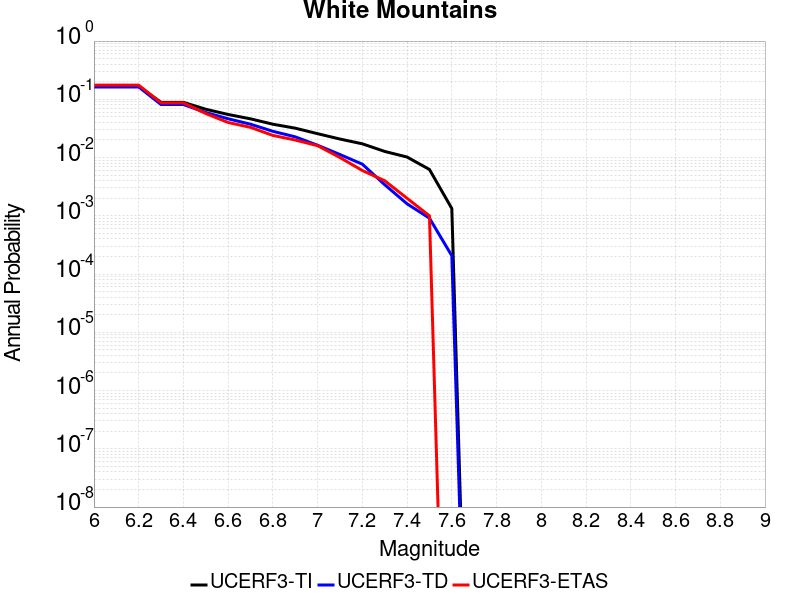

Values plotted in this chart, from the file beside it:
Magnitude, UCERF3-TI Prob, UCERF3-TD Prob, UCERF3-ETAS Prob
6.0, 0.1671, 0.1631, 0.175
6.1, 0.1671, 0.1631, 0.175
6.2, 0.1671, 0.1631, 0.175
6.3, 0.08878, 0.08137, 0.087
6.4, 0.08878, 0.08137, 0.087
6.5, 0.06752, 0.05938, 0.057
6.6, 0.05489, 0.04633, 0.04
6.7, 0.04621, 0.03739, 0.033
6.8, 0.03735, 0.02824, 0.024
6.9, 0.03196, 0.02269, 0.02
7.0, 0.02569, 0.01627, 0.016
7.1, 0.02078, 0.01127, 0.01
7.2, 0.01722, 0.007698, 0.006
7.3, 0.01274, 0.00342, 0.004
7.4, 0.01021, 0.001607, 0.002
7.5, 0.006249, 9.1055094E-4, 0.001
7.6, 0.001336, 2.0652956E-4, 0.0
